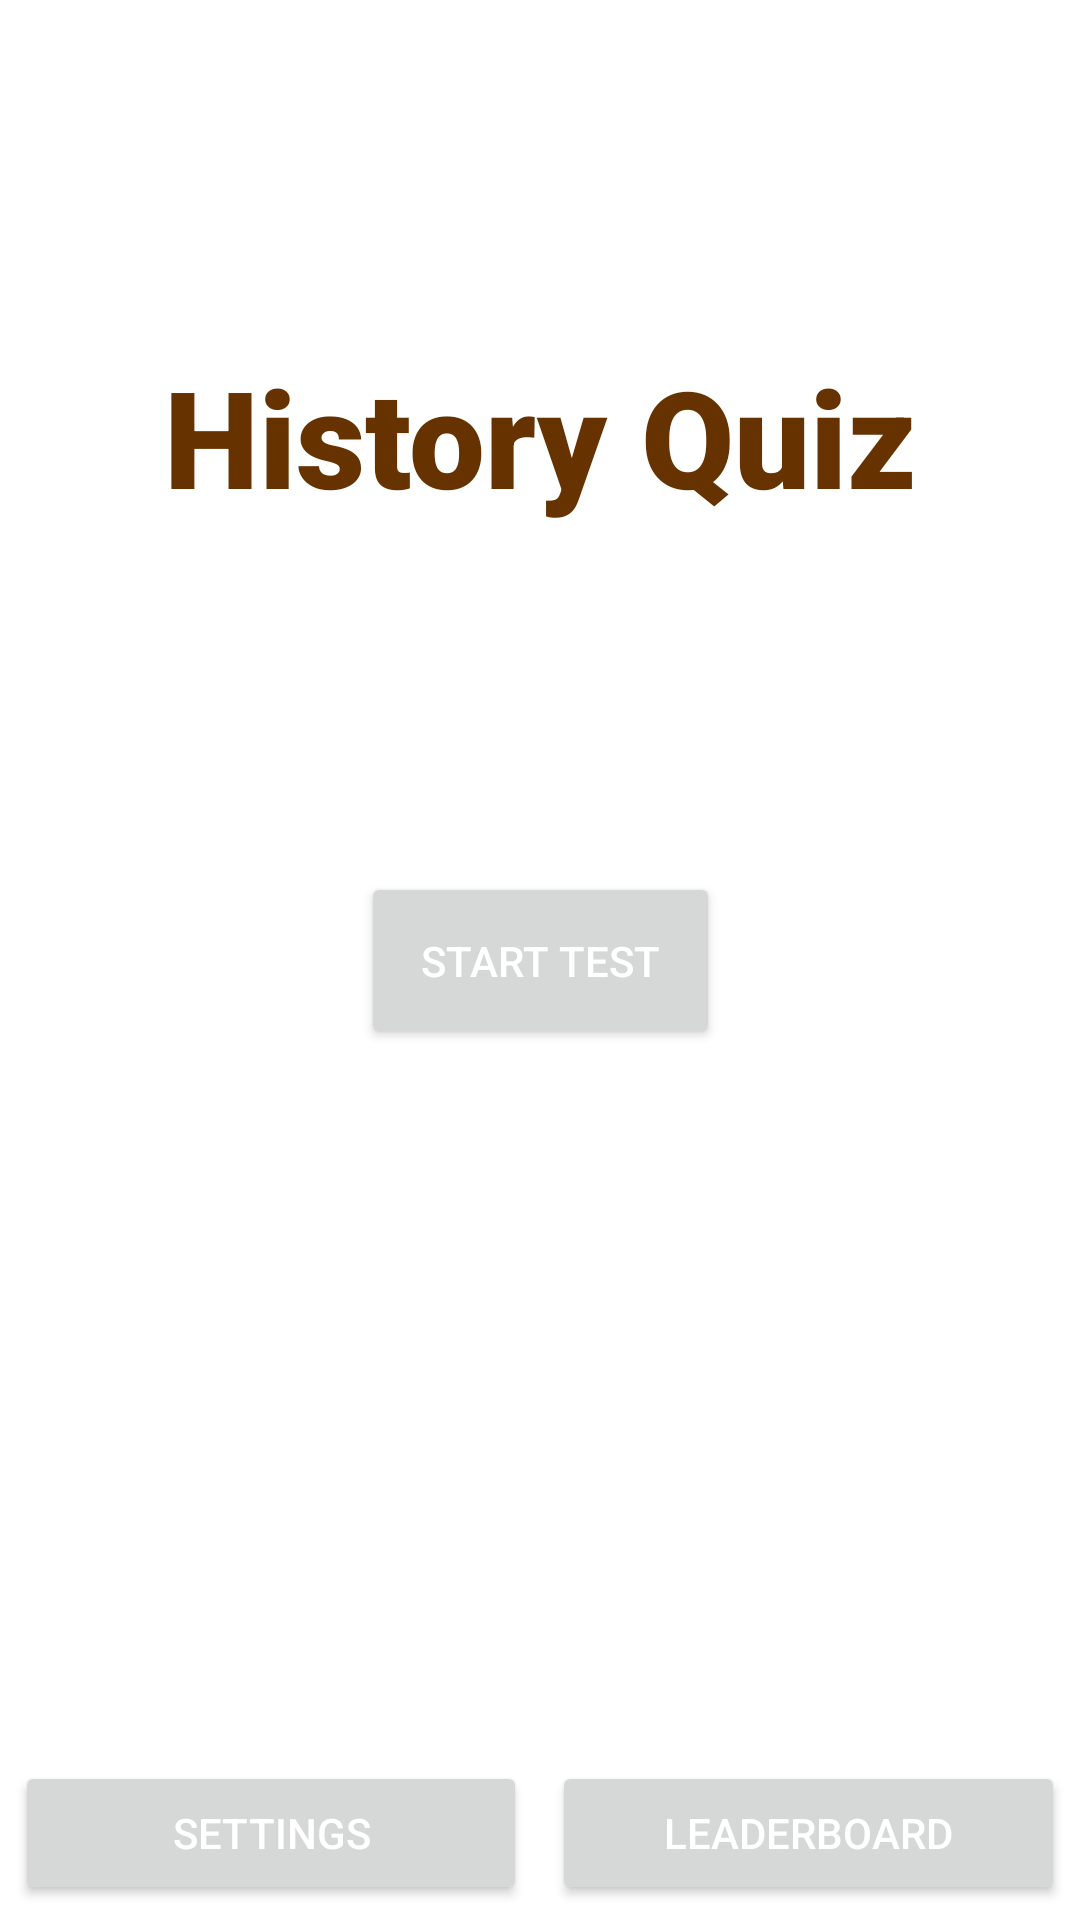

This screen was rendered from an Android layout file. Write that file and the resources it references.
<!-- AndroidManifest.xml: application theme Theme.EduGame -->
<!-- res/layout/activity_main.xml -->
<?xml version="1.0" encoding="utf-8"?>
<androidx.constraintlayout.widget.ConstraintLayout xmlns:android="http://schemas.android.com/apk/res/android"
    xmlns:app="http://schemas.android.com/apk/res-auto"
    xmlns:tools="http://schemas.android.com/tools"
    android:layout_width="match_parent"
    android:layout_height="match_parent"
    android:background="@drawable/background"
    android:orientation="vertical"
    tools:context=".MainActivity">

    <TextView
        android:id="@+id/quizTitle"
        android:layout_width="match_parent"
        android:layout_height="wrap_content"
        android:layout_weight="1"
        android:text="@string/quiz"
        android:textAlignment="center"
        android:textColor="@color/title"
        android:textSize="45sp"
        android:textStyle="bold"
        android:fontFamily="sans-serif-black"
        app:layout_constraintBottom_toTopOf="@+id/button_start_test"
        app:layout_constraintEnd_toEndOf="parent"
        app:layout_constraintStart_toStartOf="parent"
        app:layout_constraintTop_toTopOf="parent" />

    <Button
        android:id="@+id/button_start_test"
        android:layout_width="wrap_content"
        android:layout_height="wrap_content"
        android:onClick="startTest"
        android:padding="20dp"
        android:text="@string/start_test"
        android:textColor="@color/white"
        app:layout_constraintBottom_toBottomOf="parent"
        app:layout_constraintEnd_toEndOf="parent"
        app:layout_constraintStart_toStartOf="parent"
        app:layout_constraintTop_toTopOf="parent" />

    <LinearLayout
        android:layout_width="match_parent"
        android:layout_height="wrap_content"
        android:orientation="horizontal"
        android:padding="5dp"
        app:layout_constraintBottom_toBottomOf="parent"
        app:layout_constraintEnd_toEndOf="parent"
        app:layout_constraintStart_toStartOf="parent">

        <Button
            android:id="@+id/button_settings"
            android:layout_width="0dp"
            android:layout_height="wrap_content"
            android:layout_weight="1"
            android:onClick="setting"
            android:padding="10dp"
            android:text="@string/settings"
            android:textColor="@color/white"
            tools:ignore="ButtonStyle" />

        <View
            android:layout_width="0dp"
            android:layout_height="match_parent"
            android:layout_weight=".05" />

        <Button
            android:id="@+id/button_leaderboard"
            android:layout_width="0dp"
            android:layout_height="wrap_content"
            android:layout_weight="1"
            android:onClick="leaderboard"
            android:padding="10dp"
            android:text="@string/leaderboard"
            android:textColor="@color/white"
            tools:ignore="ButtonStyle" />
    </LinearLayout>

</androidx.constraintlayout.widget.ConstraintLayout>
<!-- resources referenced by this layout -->
<resources>
  <color name="title">#663300</color>
  <color name="white">#FFFFFF</color>
  <string name="leaderboard">Leaderboard</string>
  <string name="quiz">History Quiz</string>
  <string name="settings">Settings</string>
  <string name="start_test">START TEST</string>
  <style name="Theme.EduGame" parent="Theme.MaterialComponents.DayNight.DarkActionBar">
          
          <item name="colorPrimary">@color/colorPrimary</item>
          <item name="colorPrimaryVariant">@color/colorPrimaryDark</item>
          <item name="colorOnPrimary">@color/colorBackground</item>
          
          <item name="colorSecondary">@color/colorSecondary</item>
          <item name="colorSecondaryVariant">@color/secondaryVariant</item>
          <item name="colorOnSecondary">@color/black</item>
          
          <item name="android:statusBarColor" tools:targetApi="l">?attr/colorPrimaryVariant</item>
          
      </style>
  <color name="colorPrimary">#B16B02</color>
  <color name="colorPrimaryDark">#4d2e00</color>
  <color name="colorBackground">#BCAAA4</color>
  <color name="colorSecondary">#cccccc</color>
  <color name="secondaryVariant">#FFEB3B</color>
  <color name="black">#000910</color>
</resources>
